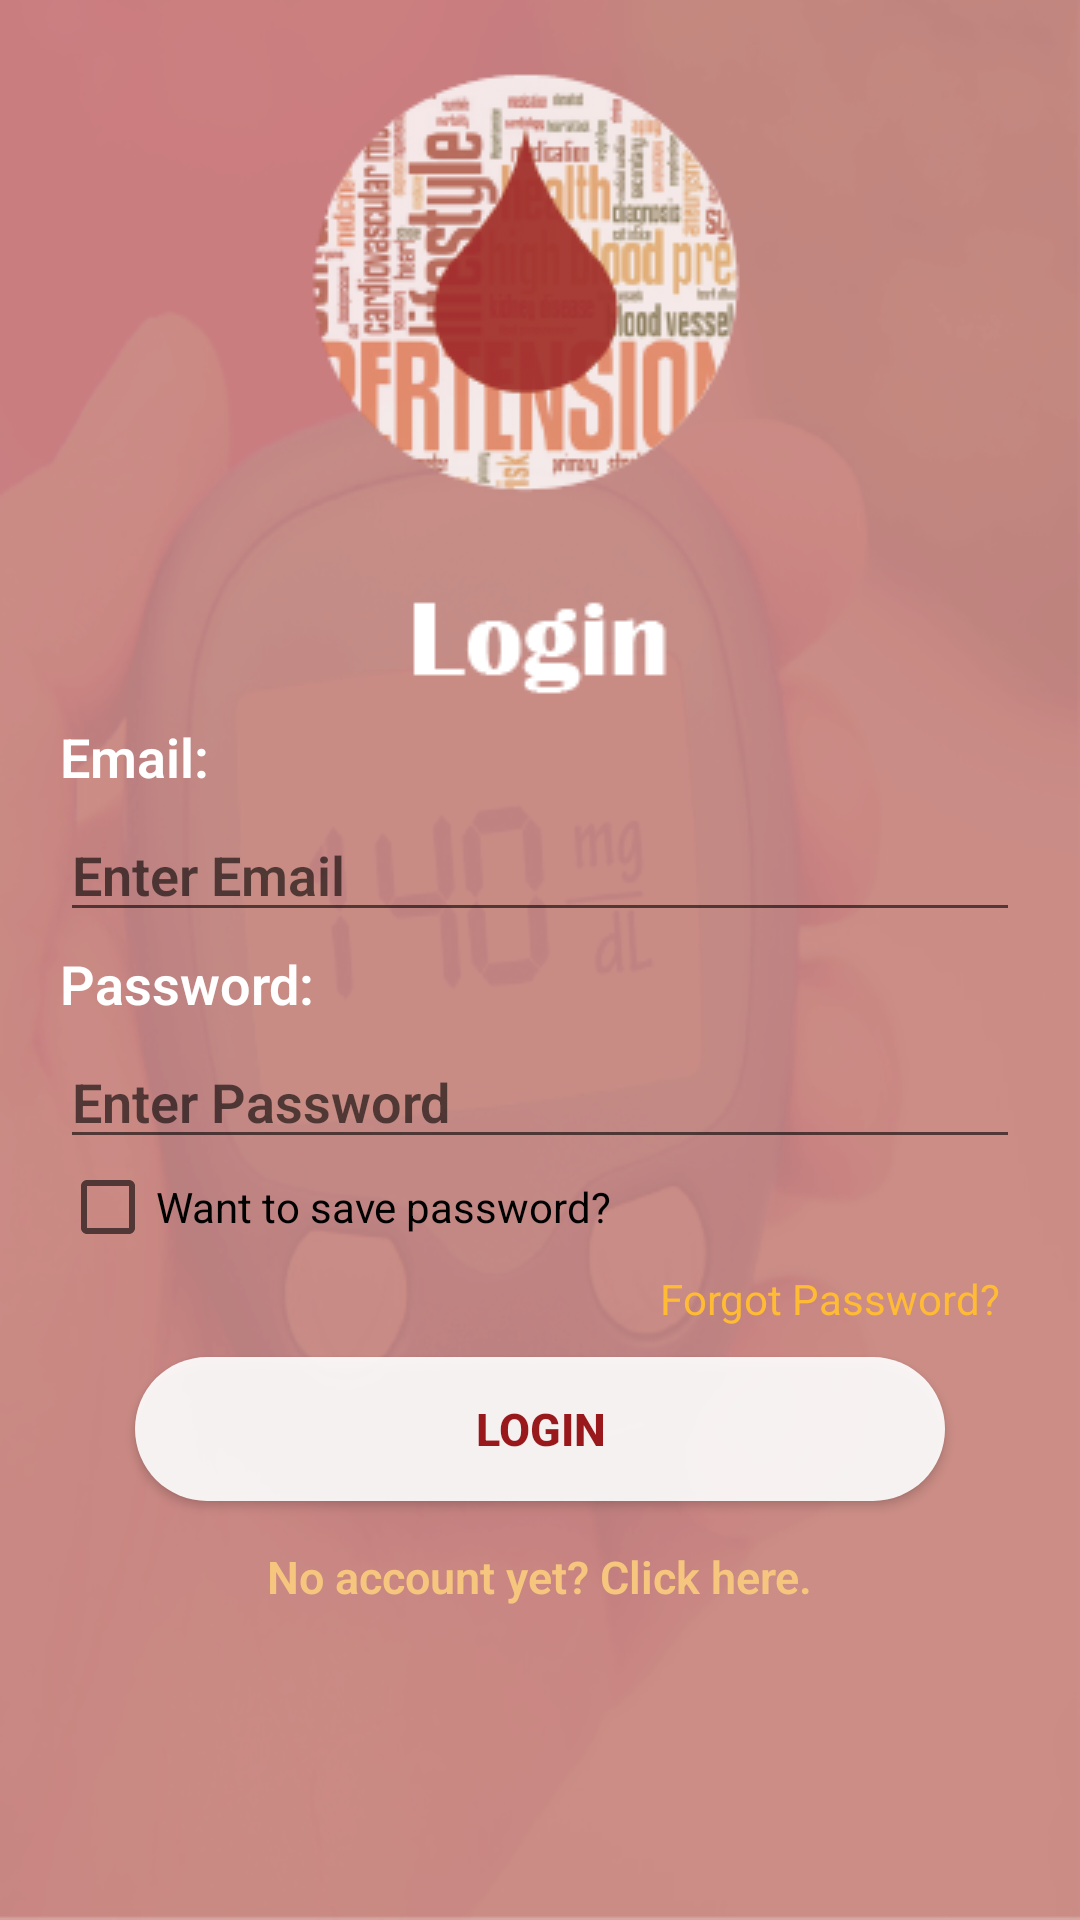

Reconstruct the res/layout file that produces this screen, plus the resources it refers to.
<!-- AndroidManifest.xml: application theme AppTheme -->
<!-- res/layout/activity_login.xml -->
<?xml version="1.0" encoding="utf-8"?>
<RelativeLayout xmlns:android="http://schemas.android.com/apk/res/android"
    xmlns:app="http://schemas.android.com/apk/res-auto"
    xmlns:tools="http://schemas.android.com/tools"
    android:layout_width="match_parent"
    android:layout_height="match_parent"
    tools:context=".Login"
    android:orientation="vertical"
    android:background="@drawable/bg2">

    <ImageView
        android:layout_centerHorizontal="true"
        android:id="@+id/i1"
        android:layout_marginTop="10dp"
        android:layout_width="wrap_content"
        android:layout_height="wrap_content"
        android:src="@drawable/logo"
        android:layout_gravity="center">

    </ImageView>

    <ImageView
        android:layout_centerHorizontal="true"
        android:id="@+id/i2"
        android:layout_gravity="center"
        android:layout_width="wrap_content"
        android:layout_height="wrap_content"
        android:src="@drawable/login"
        android:layout_below="@id/i1"/>

    <TextView
        android:layout_below="@id/i2"
        android:id="@+id/t1"
        style="@style/s1"
        android:text="Email:"
        android:layout_width="wrap_content"
        android:layout_height="wrap_content"/>

    <EditText
        android:layout_marginLeft="20dp"
        android:id="@+id/e1"
        android:layout_below="@id/t1"
        android:hint="Enter Email"
        android:layout_width="match_parent"
        android:layout_height="wrap_content"
        style="@style/s2"/>

    <TextView
        android:id="@+id/t2"
        android:layout_below="@id/e1"
        style="@style/s1"
        android:text="Password:"
        android:layout_width="wrap_content"
        android:layout_height="wrap_content"/>

    <EditText
        android:inputType="textPassword"
        android:layout_marginLeft="20dp"
        android:id="@+id/e2"
        android:layout_below="@id/t2"
        android:hint="Enter Password"
        android:layout_width="match_parent"
        android:layout_height="wrap_content"
        style="@style/s2"/>

    <CheckBox
        android:id="@+id/c1"
        android:layout_width="wrap_content"
        android:layout_height="wrap_content"
        android:layout_marginLeft="20dp"
        android:text="Want to save password?"
        android:layout_below="@id/e2"/>

    <TextView
        android:id="@+id/t4"
        android:layout_below="@id/c1"
        android:layout_marginLeft="220dp"
        android:layout_marginRight="20dp"
        android:autoLink="phone"
        android:layout_marginTop="5dp"
        android:textColor="@android:color/holo_orange_light"
        android:layout_width="wrap_content"
        android:layout_height="wrap_content"
        android:text="Forgot Password?"/>

    <Button
        android:onClick="submit"
        android:id="@+id/button"
        android:layout_below="@id/t4"
        android:layout_width="match_parent"
        android:layout_height="wrap_content"
        android:text="Login"
        style="@style/s3"
        />

    <TextView
        android:layout_centerHorizontal="true"
        android:layout_below="@id/button"
        android:textSize="15dp"
        android:id="@+id/tv"
        android:onClick="account2"
        android:layout_width="wrap_content"
        android:layout_height="wrap_content"
        style="@style/s2"
        android:text="No account yet? Click here."
        android:layout_gravity="center"
        tools:ignore="OnClick" />

</RelativeLayout>
<!-- resources referenced by this layout -->
<resources>
  <!-- drawable bg2: png bitmap (drawable-v24, 105906 bytes) -->
  <!-- drawable login: png bitmap (drawable-v24, 784 bytes) -->
  <!-- drawable logo: png bitmap (drawable-v24, 28526 bytes) -->
  <style name="s1">
          <item name="android:layout_width">90dp</item>
          <item name="android:fontFamily">sans-serif-light</item>
          <item name="android:textStyle">bold</item>
          <item name="android:textSize">18dp</item>
          <item name="android:layout_marginLeft">20dp</item>
          <item name="android:layout_marginTop">5dp</item>
          <item name="android:textColor">@android:color/white</item>
      </style>
  <style name="s2">
          <item name="android:layout_marginRight">20dp</item>
          <item name="android:layout_marginTop">5dp</item>
          <item name="android:fontFamily">sans-serif-light</item>
          <item name="android:textStyle">bold</item>
          <item name="android:textSize">18dp</item>
          <item name="android:textColor">#F6C67E</item>
      </style>
  <style name="s3">
          <item name="android:textSize">15dp</item>
          <item name="android:layout_marginTop">10dp</item>
          <item name="android:layout_marginBottom">10dp</item>
          <item name="android:layout_marginRight">45dp</item>
          <item name="android:layout_marginLeft">45dp</item>
          <item name="android:background">@drawable/radius</item>
          <item name="android:textStyle">bold</item>
          <item name="android:padding">10dp</item>
          <item name="android:textColor">#99181B</item>
      </style>
  <style name="AppTheme" parent="Theme.AppCompat.Light.DarkActionBar">
          
          <item name="colorPrimary">#BE1E2D</item>
          <item name="colorPrimaryDark">#BE1E2D</item>
          <item name="colorAccent">#FF9800</item>
      </style>
  <!-- drawable radius (drawable) -->
  <shape xmlns:android="http://schemas.android.com/apk/res/android">
      android:shape = "rectangle";
      <corners android:radius="35dp"/>
      <solid android:color="#E8FFFFFF">
      </solid>
  </shape>
</resources>
